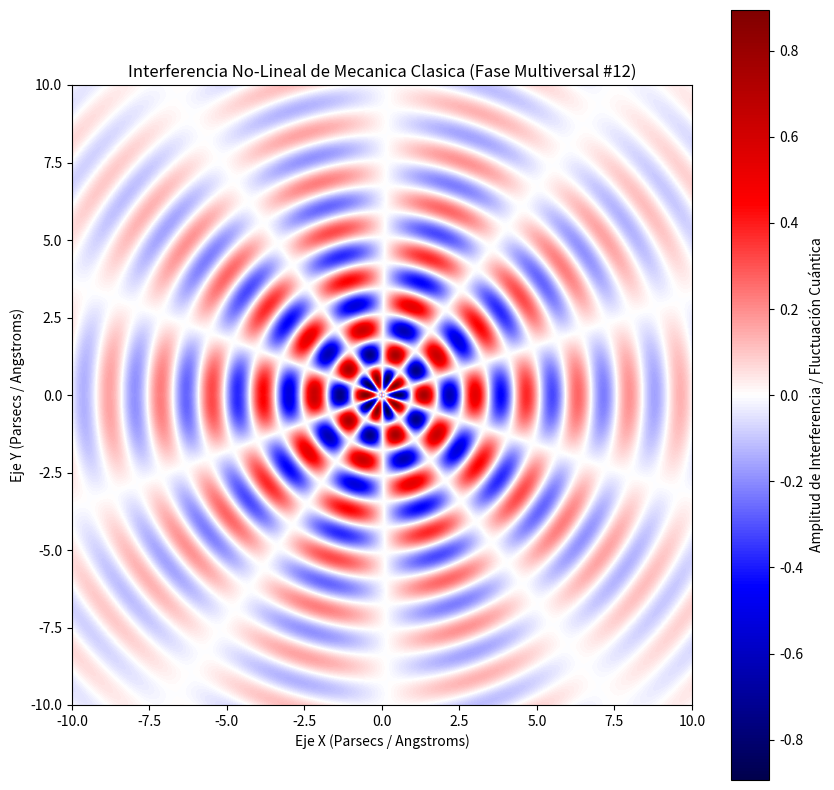

Generate this figure with matplotlib:
%matplotlib inline
# Simulación Multiversal: Mecanica Clasica - Variante 12
import numpy as np
import matplotlib.pyplot as plt

# Parámetros Físicos No-Lineales
omega_1 = 3.792
omega_2 = 5.059
lambda_decay = 0.207
phase_shift = 2.659

x = np.linspace(-10, 10, 800)
y = np.linspace(-10, 10, 800)
X, Y = np.meshgrid(x, y)

# Dinámica de Fluidos / Campos Tensor-Escalares (Fase Multiversal)
R = np.sqrt(X**2 + Y**2) + 1e-5
Z = (np.sin(omega_1 * R + phase_shift) * np.cos(omega_2 * np.arctan2(Y, X))) * np.exp(-lambda_decay * R)

plt.figure(figsize=(10, 10))
plt.imshow(Z, cmap='seismic', extent=[-10, 10, -10, 10], origin='lower')
plt.colorbar(label='Amplitud de Interferencia / Fluctuación Cuántica')
plt.title(r'Interferencia No-Lineal de Mecanica Clasica (Fase Multiversal #12)')
plt.xlabel('Eje X (Parsecs / Angstroms)')
plt.ylabel('Eje Y (Parsecs / Angstroms)')
plt.show()
